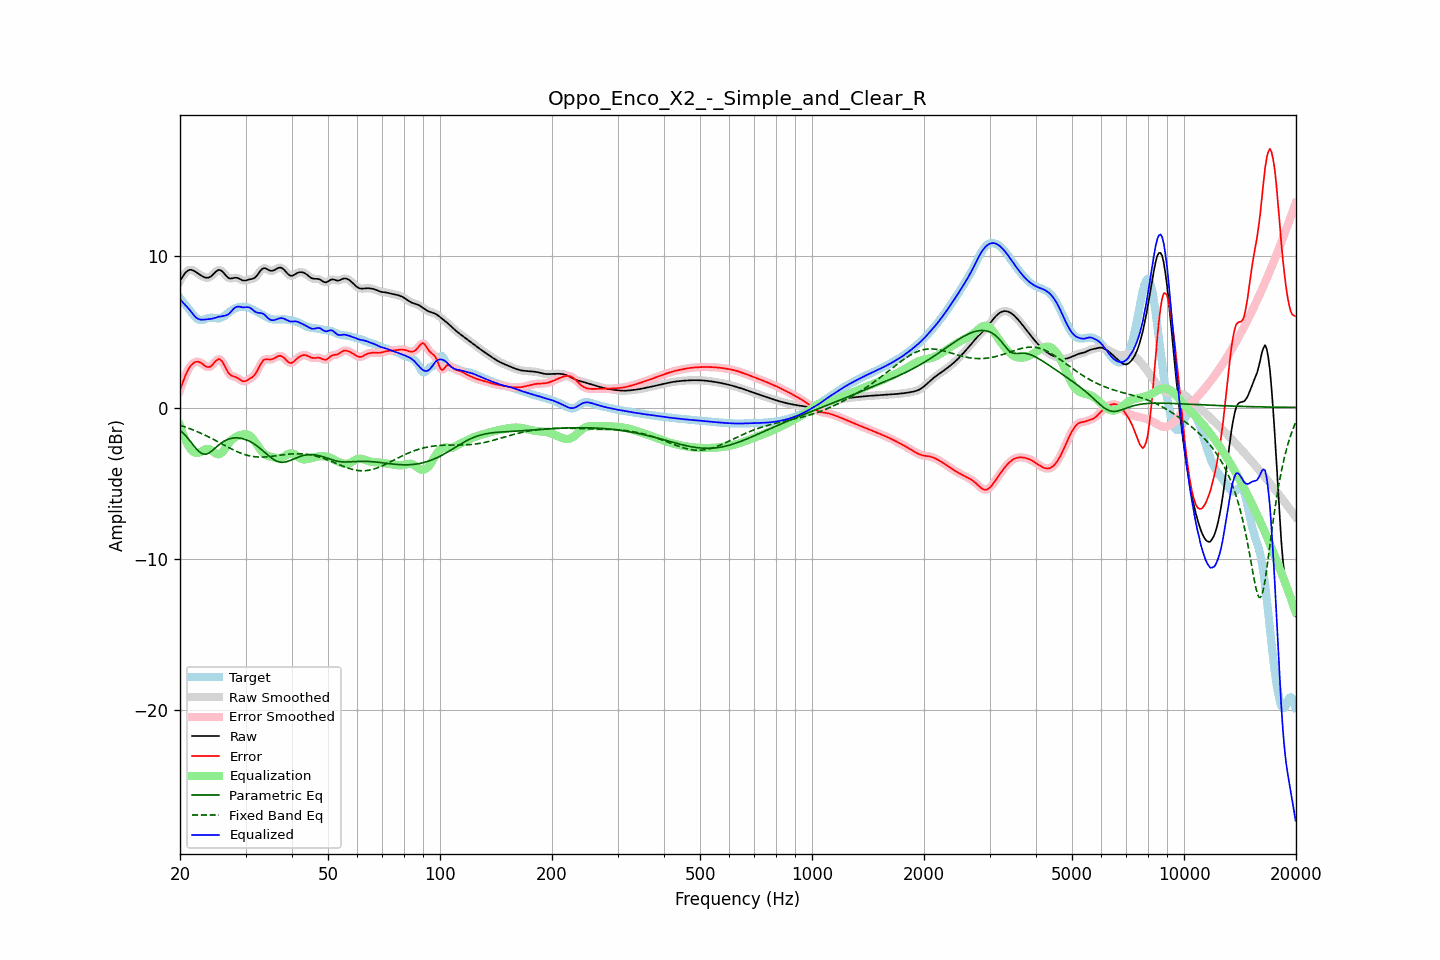

The data file committed next to this chart (first rows):
frequency, raw, error, smoothed, error_smoothed, equalization, parametric_eq, fixed_band_eq, equalized_raw, equalized_smoothed, target
20.00, 8.37, 1.13, 8.36, 1.12, -1.19, -1.50, -1.18, 7.19, 7.18, 7.24
20.20, 8.55, 1.44, 8.56, 1.45, -1.51, -1.60, -1.21, 7.04, 7.05, 7.11
20.40, 8.71, 1.73, 8.72, 1.74, -1.80, -1.70, -1.24, 6.92, 6.93, 6.98
20.61, 8.87, 2.02, 8.86, 2.01, -2.05, -1.81, -1.28, 6.81, 6.81, 6.85
20.81, 8.98, 2.27, 8.98, 2.27, -2.28, -1.92, -1.32, 6.70, 6.70, 6.71
21.02, 9.06, 2.48, 9.06, 2.49, -2.48, -2.05, -1.36, 6.58, 6.58, 6.58
21.23, 9.11, 2.67, 9.10, 2.66, -2.65, -2.18, -1.39, 6.46, 6.45, 6.44
21.44, 9.11, 2.81, 9.11, 2.80, -2.79, -2.31, -1.44, 6.32, 6.32, 6.30
21.66, 9.07, 2.90, 9.08, 2.91, -2.90, -2.45, -1.48, 6.17, 6.18, 6.17
21.87, 9.03, 2.99, 9.03, 2.98, -2.97, -2.58, -1.52, 6.05, 6.05, 6.04
22.09, 8.96, 3.02, 8.96, 3.02, -3.01, -2.71, -1.56, 5.95, 5.95, 5.94
22.31, 8.89, 3.03, 8.89, 3.03, -3.01, -2.82, -1.61, 5.88, 5.88, 5.86
22.54, 8.81, 3.01, 8.81, 3.01, -2.98, -2.93, -1.65, 5.83, 5.83, 5.80
22.76, 8.74, 2.96, 8.74, 2.96, -2.93, -3.00, -1.70, 5.81, 5.81, 5.78
22.99, 8.68, 2.89, 8.68, 2.89, -2.87, -3.07, -1.75, 5.81, 5.81, 5.79
23.22, 8.63, 2.80, 8.63, 2.80, -2.81, -3.08, -1.80, 5.82, 5.82, 5.82
23.45, 8.59, 2.73, 8.59, 2.73, -2.77, -3.09, -1.85, 5.83, 5.83, 5.86
23.69, 8.58, 2.68, 8.58, 2.68, -2.74, -3.06, -1.90, 5.84, 5.84, 5.90
23.92, 8.60, 2.67, 8.60, 2.68, -2.76, -3.01, -1.96, 5.84, 5.85, 5.93
24.16, 8.66, 2.71, 8.66, 2.72, -2.80, -2.94, -2.01, 5.86, 5.86, 5.94
24.40, 8.74, 2.80, 8.75, 2.81, -2.87, -2.86, -2.06, 5.88, 5.88, 5.94
24.65, 8.85, 2.93, 8.85, 2.92, -2.95, -2.77, -2.12, 5.90, 5.90, 5.93
24.89, 8.96, 3.05, 8.96, 3.05, -3.02, -2.67, -2.18, 5.94, 5.93, 5.91
25.14, 9.04, 3.14, 9.05, 3.15, -3.08, -2.58, -2.23, 5.96, 5.97, 5.90
25.39, 9.10, 3.21, 9.09, 3.19, -3.10, -2.49, -2.29, 6.01, 5.99, 5.89
25.65, 9.08, 3.17, 9.08, 3.17, -3.06, -2.40, -2.35, 6.02, 6.02, 5.92
25.91, 9.03, 3.07, 9.03, 3.07, -2.99, -2.32, -2.40, 6.04, 6.04, 5.96
26.16, 8.93, 2.91, 8.92, 2.91, -2.87, -2.26, -2.46, 6.06, 6.06, 6.01
26.43, 8.80, 2.71, 8.80, 2.71, -2.72, -2.19, -2.52, 6.08, 6.08, 6.09
26.69, 8.68, 2.50, 8.68, 2.51, -2.57, -2.14, -2.58, 6.11, 6.11, 6.17
26.96, 8.58, 2.32, 8.59, 2.33, -2.41, -2.10, -2.63, 6.16, 6.17, 6.26
27.23, 8.53, 2.18, 8.54, 2.19, -2.28, -2.07, -2.69, 6.25, 6.26, 6.35
27.50, 8.54, 2.11, 8.54, 2.11, -2.16, -2.04, -2.74, 6.37, 6.37, 6.43
27.77, 8.56, 2.07, 8.56, 2.07, -2.07, -2.02, -2.79, 6.49, 6.49, 6.49
28.05, 8.58, 2.04, 8.58, 2.03, -1.99, -2.01, -2.85, 6.59, 6.59, 6.55
28.33, 8.58, 1.99, 8.58, 1.99, -1.93, -2.01, -2.89, 6.65, 6.65, 6.59
28.62, 8.56, 1.94, 8.56, 1.93, -1.88, -2.01, -2.94, 6.68, 6.67, 6.62
28.90, 8.51, 1.86, 8.51, 1.86, -1.84, -2.02, -2.99, 6.67, 6.67, 6.65
29.19, 8.46, 1.80, 8.46, 1.80, -1.81, -2.04, -3.03, 6.65, 6.65, 6.66
29.48, 8.41, 1.74, 8.42, 1.75, -1.79, -2.06, -3.07, 6.62, 6.63, 6.67
29.78, 8.40, 1.74, 8.40, 1.74, -1.77, -2.09, -3.10, 6.63, 6.63, 6.66
30.08, 8.41, 1.76, 8.41, 1.76, -1.77, -2.13, -3.14, 6.63, 6.64, 6.65
30.38, 8.44, 1.81, 8.44, 1.81, -1.80, -2.17, -3.17, 6.64, 6.64, 6.63
30.68, 8.47, 1.88, 8.46, 1.87, -1.84, -2.22, -3.19, 6.63, 6.62, 6.59
30.99, 8.49, 1.94, 8.49, 1.94, -1.92, -2.28, -3.22, 6.57, 6.57, 6.55
31.30, 8.51, 2.01, 8.51, 2.01, -2.03, -2.34, -3.24, 6.49, 6.49, 6.50
31.61, 8.55, 2.10, 8.56, 2.11, -2.16, -2.40, -3.25, 6.39, 6.40, 6.45
31.93, 8.62, 2.23, 8.63, 2.24, -2.31, -2.48, -3.26, 6.32, 6.33, 6.39
32.24, 8.75, 2.42, 8.75, 2.42, -2.47, -2.55, -3.27, 6.28, 6.28, 6.33
32.57, 8.89, 2.62, 8.89, 2.62, -2.63, -2.64, -3.28, 6.26, 6.26, 6.27
32.89, 9.04, 2.83, 9.04, 2.83, -2.78, -2.72, -3.28, 6.26, 6.25, 6.21
33.22, 9.15, 3.00, 9.15, 3.00, -2.92, -2.81, -3.28, 6.23, 6.23, 6.15
33.55, 9.22, 3.13, 9.21, 3.12, -3.03, -2.90, -3.28, 6.19, 6.18, 6.09
33.89, 9.21, 3.18, 9.21, 3.18, -3.11, -3.00, -3.27, 6.09, 6.09, 6.02
34.23, 9.16, 3.19, 9.16, 3.20, -3.17, -3.09, -3.27, 5.99, 5.99, 5.97
34.57, 9.10, 3.18, 9.10, 3.18, -3.21, -3.18, -3.26, 5.89, 5.89, 5.92
34.92, 9.05, 3.17, 9.06, 3.18, -3.24, -3.27, -3.24, 5.81, 5.82, 5.88
35.27, 9.04, 3.19, 9.04, 3.19, -3.26, -3.35, -3.23, 5.78, 5.78, 5.85
35.62, 9.06, 3.23, 9.06, 3.23, -3.28, -3.42, -3.22, 5.77, 5.78, 5.83
35.97, 9.11, 3.28, 9.11, 3.28, -3.31, -3.49, -3.20, 5.80, 5.80, 5.83
... 635 more rows
